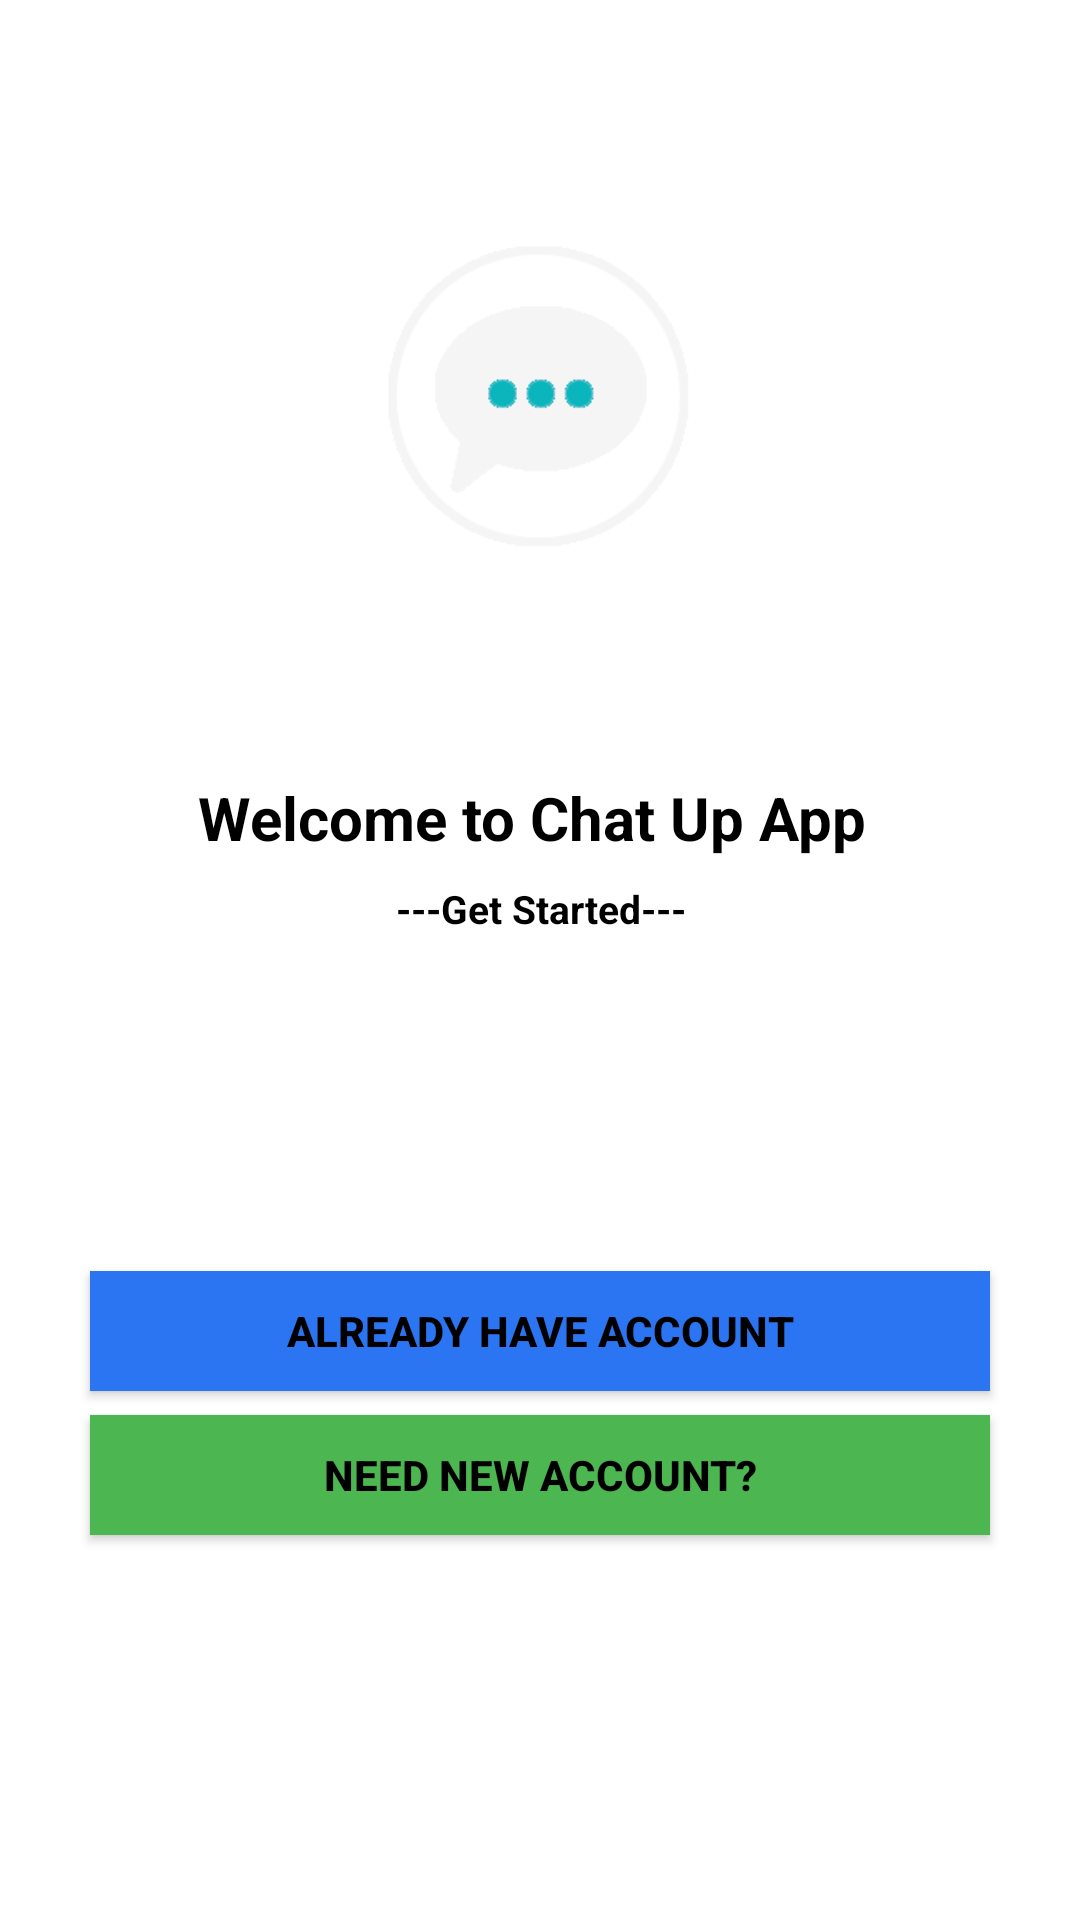

Android layout source for this screen:
<!-- AndroidManifest.xml: application theme AppTheme -->
<!-- res/layout/activity_start.xml -->
<?xml version="1.0" encoding="utf-8"?>
<android.support.constraint.ConstraintLayout xmlns:android="http://schemas.android.com/apk/res/android"
    xmlns:app="http://schemas.android.com/apk/res-auto"
    xmlns:tools="http://schemas.android.com/tools"
    android:layout_width="match_parent"
    android:background="@color/whidth"
    android:layout_height="match_parent"
    tools:context=".activity.StartActivity">

    <ScrollView
        android:layout_width="0dp"
        android:layout_height="wrap_content"
        app:layout_constraintHorizontal_bias="0.0"
        app:layout_constraintLeft_toLeftOf="parent"
        app:layout_constraintRight_toRightOf="parent"
        app:layout_constraintTop_toBottomOf="@+id/mToolbar">

        <android.support.constraint.ConstraintLayout xmlns:android="http://schemas.android.com/apk/res/android"
            xmlns:app="http://schemas.android.com/apk/res-auto"
            xmlns:tools="http://schemas.android.com/tools"
            android:layout_width="match_parent"
            android:layout_height="match_parent"
            android:orientation="vertical"
            android:paddingLeft="8dp"
            android:paddingRight="8dp"
            android:scrollbars="vertical">


            <ImageView
                android:id="@+id/imageView2"
                android:layout_width="138dp"
                android:layout_height="111dp"
                android:layout_marginEnd="8dp"
                android:layout_marginLeft="8dp"
                android:layout_marginRight="8dp"
                android:layout_marginStart="8dp"
                android:layout_marginTop="76dp"
                app:layout_constraintEnd_toEndOf="parent"
                app:layout_constraintStart_toStartOf="parent"
                app:layout_constraintTop_toTopOf="parent"
                app:srcCompat="@drawable/logo" />

            <TextView
                android:id="@+id/textView"
                android:layout_width="wrap_content"
                android:layout_height="wrap_content"
                android:layout_marginEnd="8dp"
                android:layout_marginLeft="8dp"
                android:layout_marginRight="8dp"
                android:layout_marginStart="8dp"
                android:layout_marginTop="72dp"
                android:text="Welcome to Chat Up App "
                android:textColor="@color/common_google_signin_btn_text_dark_focused"
                android:textSize="20sp"
                android:textStyle="bold"
                app:layout_constraintEnd_toEndOf="parent"
                app:layout_constraintStart_toStartOf="parent"
                app:layout_constraintTop_toBottomOf="@+id/imageView2" />

            <TextView
                android:id="@+id/textView4"
                android:layout_width="0dp"
                android:layout_height="wrap_content"
                android:layout_marginEnd="8dp"
                android:layout_marginLeft="8dp"
                android:layout_marginRight="8dp"
                android:layout_marginStart="8dp"
                android:layout_marginTop="8dp"
                android:text="---Get Started---"
                android:textAlignment="center"
                android:textSize="13sp"
                android:textStyle="bold"
                app:layout_constraintEnd_toEndOf="parent"
                app:layout_constraintStart_toStartOf="parent"
                app:layout_constraintTop_toBottomOf="@+id/textView" />


            <Button
                android:id="@+id/haveAccount"
                android:layout_width="300dp"
                android:layout_height="40dp"
                android:layout_marginEnd="8dp"
                android:layout_marginLeft="8dp"
                android:layout_marginRight="8dp"
                android:layout_marginStart="8dp"
                android:layout_marginTop="112dp"
                android:background="#2b75f2"
                android:onClick="haveAccount"
                android:text="@string/already_have_account"
                android:textColor="@color/common_google_signin_btn_text_dark_default"
                android:textSize="14sp"
                android:textStyle="bold"
                app:layout_constraintEnd_toEndOf="parent"
                app:layout_constraintStart_toStartOf="parent"
                app:layout_constraintTop_toBottomOf="@+id/textView4" />

            <Button
                android:id="@+id/needAccount"
                android:layout_width="300dp"
                android:layout_height="40dp"
                android:layout_marginBottom="60dp"
                android:layout_marginEnd="8dp"
                android:layout_marginLeft="8dp"
                android:layout_marginRight="8dp"
                android:layout_marginStart="8dp"
                android:layout_marginTop="8dp"
                android:background="#4cb651"
                android:onClick="needAccount"
                android:text="@string/need_new_account"
                android:textColor="@color/common_google_signin_btn_text_dark_default"
                android:textSize="14sp"
                android:textStyle="bold"
                app:layout_constraintBottom_toBottomOf="parent"
                app:layout_constraintEnd_toEndOf="parent"
                app:layout_constraintStart_toStartOf="parent"
                app:layout_constraintTop_toBottomOf="@+id/haveAccount"
                app:layout_constraintVertical_bias="0.063" />



        </android.support.constraint.ConstraintLayout>
    </ScrollView>


</android.support.constraint.ConstraintLayout>
<!-- resources referenced by this layout -->
<resources>
  <color name="whidth">#FFFFFF</color>
  <!-- drawable logo: png bitmap (drawable, 4075 bytes) -->
  <string name="already_have_account">ALREADY HAVE ACCOUNT</string>
  <string name="need_new_account">NEED NEW ACCOUNT?</string>
  <style name="AppTheme" parent="Theme.AppCompat.Light.NoActionBar">
          
          <item name="colorPrimary">@color/colorPrimary</item>
          <item name="colorPrimaryDark">@color/colorPrimaryDark</item>
          <item name="colorAccent">@color/colorAccent</item>
          <item name="android:textColorSecondary">@android:color/white</item>
          <item name="android:itemBackground">@color/white</item>
          <item name="android:textColor">@color/black</item>
      </style>
  <color name="colorPrimary">#047fc1</color>
  <color name="colorPrimaryDark">#039be5</color>
  <color name="colorAccent">#FF4081</color>
  <color name="white">#FFFFFF</color>
  <color name="black">#000000</color>
</resources>
